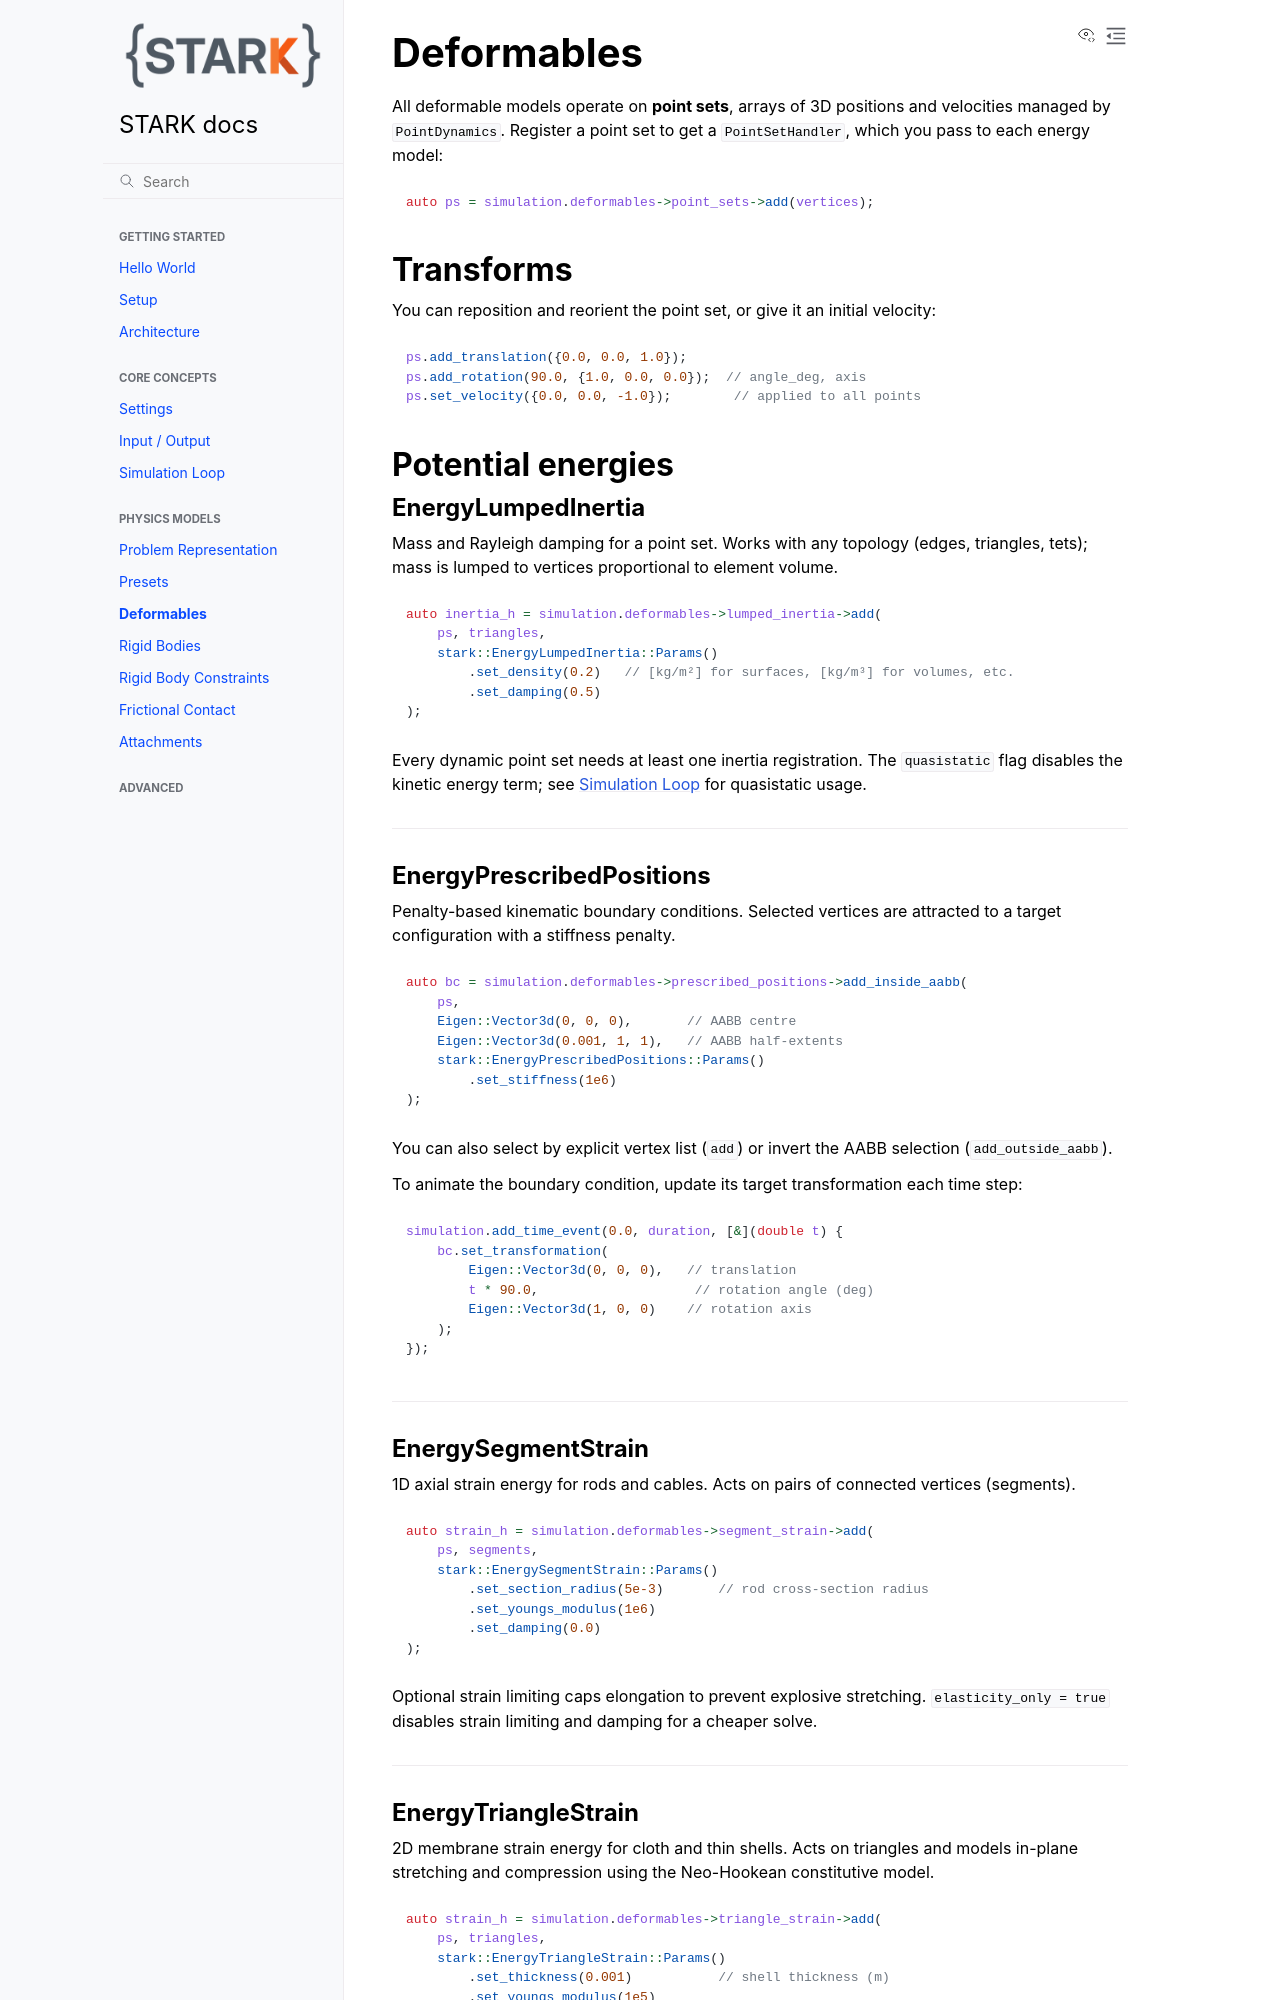

repository: InteractiveComputerGraphics/stark · page: deformables.html · generator: sphinx

# Deformables

All deformable models operate on **point sets**, arrays of 3D positions and velocities managed by `PointDynamics`.
Register a point set to get a `PointSetHandler`, which you pass to each energy model:

```cpp
auto ps = simulation.deformables->point_sets->add(vertices);
```

## Transforms

You can reposition and reorient the point set, or give it an initial velocity:

```cpp
ps.add_translation({0.0, 0.0, 1.0});
ps.add_rotation(90.0, {1.0, 0.0, 0.0});  // angle_deg, axis
ps.set_velocity({0.0, 0.0, -1.0});        // applied to all points
```

## Potential energies

### EnergyLumpedInertia

Mass and Rayleigh damping for a point set.
Works with any topology (edges, triangles, tets); mass is lumped to vertices proportional to element volume.

```cpp
auto inertia_h = simulation.deformables->lumped_inertia->add(
    ps, triangles,
    stark::EnergyLumpedInertia::Params()
        .set_density(0.2)   // [kg/m²] for surfaces, [kg/m³] for volumes, etc.
        .set_damping(0.5)
);
```

Every dynamic point set needs at least one inertia registration.
The `quasistatic` flag disables the kinetic energy term; see [Simulation Loop](simulation_loop.md) for quasistatic usage.

---

### EnergyPrescribedPositions

Penalty-based kinematic boundary conditions.
Selected vertices are attracted to a target configuration with a stiffness penalty.

```cpp
auto bc = simulation.deformables->prescribed_positions->add_inside_aabb(
    ps,
    Eigen::Vector3d(0, 0, 0),       // AABB centre
    Eigen::Vector3d(0.001, 1, 1),   // AABB half-extents
    stark::EnergyPrescribedPositions::Params()
        .set_stiffness(1e6)
);
```

You can also select by explicit vertex list (`add`) or invert the AABB selection (`add_outside_aabb`).

To animate the boundary condition, update its target transformation each time step:

```cpp
simulation.add_time_event(0.0, duration, [&](double t) {
    bc.set_transformation(
        Eigen::Vector3d(0, 0, 0),   // translation
        t * 90.0,                    // rotation angle (deg)
        Eigen::Vector3d(1, 0, 0)    // rotation axis
    );
});
```

---

### EnergySegmentStrain

1D axial strain energy for rods and cables.
Acts on pairs of connected vertices (segments).

```cpp
auto strain_h = simulation.deformables->segment_strain->add(
    ps, segments,
    stark::EnergySegmentStrain::Params()
        .set_section_radius(5e-3)       // rod cross-section radius
        .set_youngs_modulus(1e6)
        .set_damping(0.0)
);
```

Optional strain limiting caps elongation to prevent explosive stretching.
`elasticity_only = true` disables strain limiting and damping for a cheaper solve.

---
